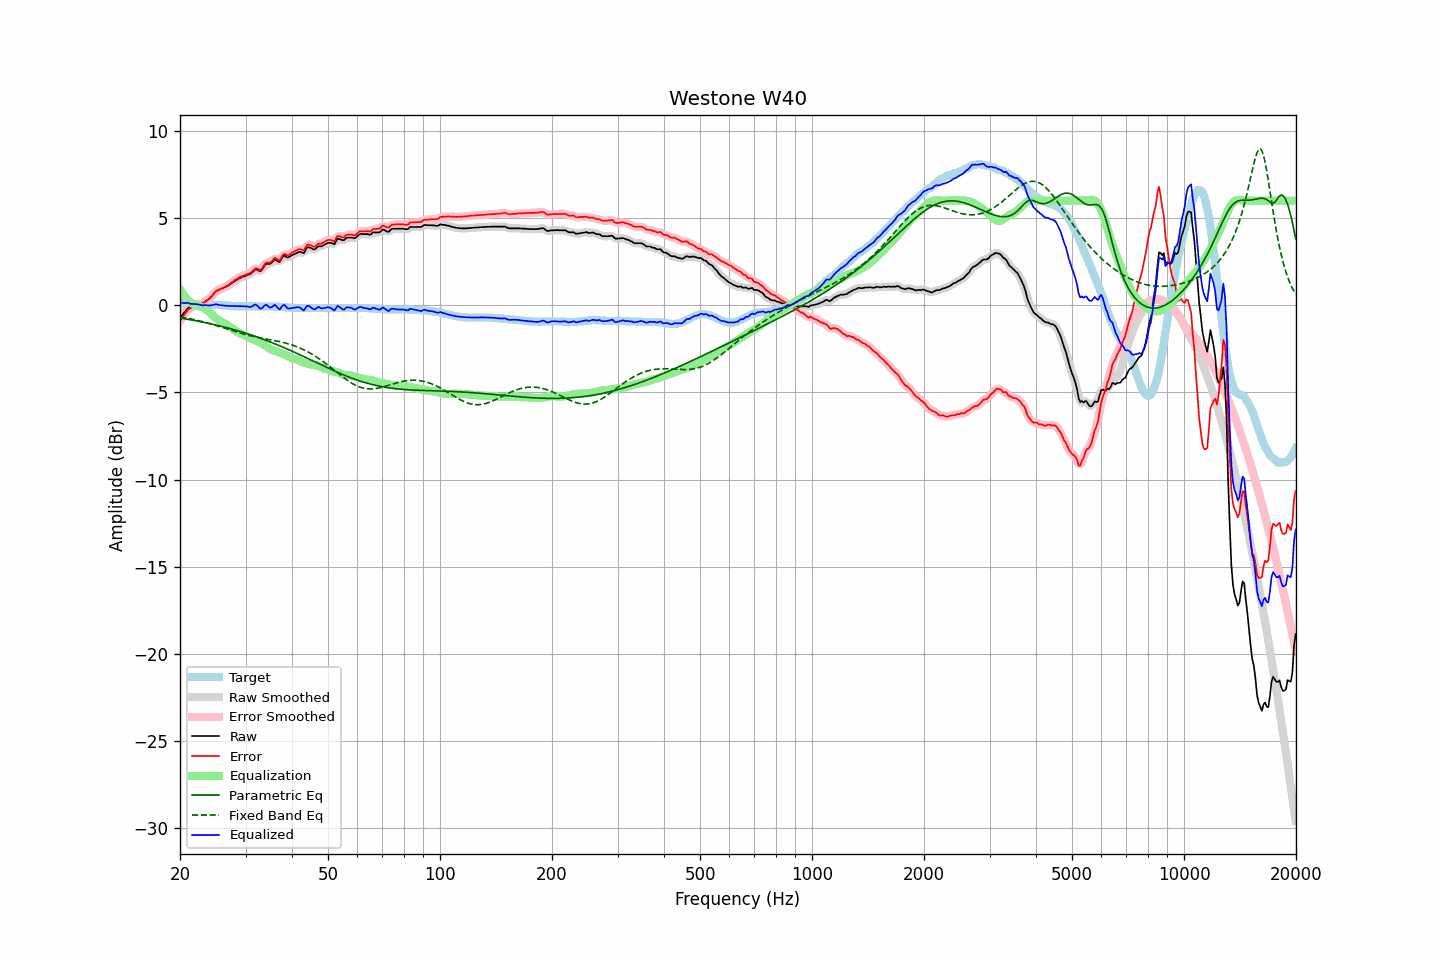

Values plotted in this chart, from the file beside it:
frequency, raw, error, smoothed, error_smoothed, equalization, parametric_eq, fixed_band_eq, equalized_raw, equalized_smoothed, target
20.00, -0.72, -0.89, -0.73, -0.91, 0.90, -0.74, -0.66, 0.17, 0.17, 0.17
20.20, -0.61, -0.77, -0.60, -0.76, 0.75, -0.75, -0.68, 0.14, 0.15, 0.16
20.40, -0.49, -0.63, -0.48, -0.63, 0.62, -0.77, -0.70, 0.13, 0.14, 0.14
20.61, -0.38, -0.52, -0.37, -0.50, 0.50, -0.78, -0.71, 0.12, 0.13, 0.13
20.81, -0.26, -0.37, -0.26, -0.38, 0.40, -0.80, -0.73, 0.13, 0.13, 0.11
21.02, -0.16, -0.26, -0.18, -0.28, 0.30, -0.81, -0.75, 0.14, 0.12, 0.10
21.23, -0.11, -0.20, -0.11, -0.20, 0.21, -0.83, -0.77, 0.10, 0.11, 0.09
21.44, -0.06, -0.14, -0.06, -0.13, 0.14, -0.84, -0.79, 0.08, 0.08, 0.08
21.66, -0.01, -0.07, -0.01, -0.08, 0.08, -0.86, -0.81, 0.07, 0.07, 0.06
21.87, 0.03, -0.03, 0.03, -0.03, 0.04, -0.88, -0.83, 0.07, 0.07, 0.06
22.09, 0.06, 0.01, 0.06, 0.01, 0.00, -0.89, -0.85, 0.06, 0.06, 0.05
22.31, 0.08, 0.04, 0.08, 0.04, -0.03, -0.91, -0.87, 0.05, 0.05, 0.04
22.54, 0.09, 0.06, 0.09, 0.05, -0.05, -0.93, -0.90, 0.03, 0.03, 0.03
22.76, 0.10, 0.08, 0.10, 0.07, -0.08, -0.95, -0.92, 0.01, 0.01, 0.02
22.99, 0.11, 0.09, 0.12, 0.10, -0.12, -0.97, -0.94, -0.01, 0.00, 0.02
23.22, 0.17, 0.16, 0.17, 0.15, -0.17, -0.98, -0.97, 0.00, 0.00, 0.01
23.45, 0.23, 0.22, 0.22, 0.21, -0.22, -1.00, -0.99, 0.01, 0.00, 0.01
23.69, 0.30, 0.29, 0.29, 0.28, -0.29, -1.02, -1.02, 0.01, -0.00, 0.01
23.92, 0.36, 0.35, 0.37, 0.35, -0.37, -1.04, -1.04, -0.01, -0.01, 0.01
24.16, 0.45, 0.44, 0.46, 0.44, -0.46, -1.06, -1.07, -0.01, -0.01, 0.01
24.40, 0.56, 0.55, 0.56, 0.55, -0.55, -1.08, -1.10, 0.01, 0.01, 0.01
24.65, 0.67, 0.66, 0.67, 0.66, -0.64, -1.10, -1.12, 0.03, 0.03, 0.01
24.89, 0.77, 0.76, 0.76, 0.75, -0.72, -1.13, -1.15, 0.05, 0.04, 0.01
25.14, 0.84, 0.83, 0.83, 0.82, -0.79, -1.15, -1.18, 0.05, 0.04, 0.01
25.39, 0.88, 0.87, 0.88, 0.87, -0.86, -1.17, -1.21, 0.02, 0.03, 0.01
25.65, 0.92, 0.92, 0.92, 0.92, -0.92, -1.19, -1.24, 0.00, 0.01, 0.00
25.91, 0.96, 0.96, 0.96, 0.96, -0.97, -1.22, -1.27, -0.01, -0.01, 0.00
26.16, 1.00, 1.01, 1.00, 1.00, -1.01, -1.24, -1.30, -0.01, -0.01, -0.01
26.43, 1.04, 1.05, 1.04, 1.05, -1.06, -1.26, -1.33, -0.02, -0.02, -0.01
26.69, 1.09, 1.11, 1.08, 1.10, -1.11, -1.29, -1.35, -0.02, -0.03, -0.02
26.96, 1.13, 1.16, 1.13, 1.16, -1.17, -1.31, -1.38, -0.04, -0.04, -0.03
27.23, 1.19, 1.22, 1.19, 1.22, -1.23, -1.34, -1.41, -0.04, -0.04, -0.03
27.50, 1.26, 1.30, 1.25, 1.29, -1.30, -1.36, -1.44, -0.04, -0.04, -0.04
27.77, 1.32, 1.37, 1.32, 1.37, -1.36, -1.39, -1.47, -0.04, -0.04, -0.05
28.05, 1.38, 1.44, 1.38, 1.43, -1.43, -1.41, -1.50, -0.05, -0.05, -0.06
28.33, 1.44, 1.50, 1.44, 1.50, -1.49, -1.44, -1.53, -0.05, -0.05, -0.06
28.62, 1.49, 1.55, 1.49, 1.55, -1.55, -1.47, -1.56, -0.06, -0.05, -0.06
28.90, 1.55, 1.62, 1.54, 1.61, -1.60, -1.49, -1.58, -0.05, -0.05, -0.07
29.19, 1.59, 1.65, 1.59, 1.65, -1.64, -1.52, -1.61, -0.05, -0.05, -0.06
29.48, 1.63, 1.69, 1.63, 1.69, -1.68, -1.55, -1.64, -0.05, -0.05, -0.06
29.78, 1.66, 1.72, 1.66, 1.72, -1.72, -1.58, -1.66, -0.06, -0.05, -0.06
30.08, 1.70, 1.76, 1.70, 1.76, -1.76, -1.61, -1.69, -0.06, -0.06, -0.06
30.38, 1.74, 1.80, 1.73, 1.79, -1.81, -1.64, -1.71, -0.07, -0.08, -0.06
30.68, 1.77, 1.83, 1.77, 1.83, -1.86, -1.67, -1.73, -0.10, -0.10, -0.06
30.99, 1.81, 1.87, 1.82, 1.88, -1.91, -1.70, -1.76, -0.10, -0.09, -0.06
31.30, 1.89, 1.95, 1.90, 1.95, -1.94, -1.73, -1.78, -0.05, -0.04, -0.06
31.61, 1.98, 2.04, 1.98, 2.04, -1.97, -1.76, -1.80, 0.00, 0.00, -0.06
31.93, 2.06, 2.12, 2.03, 2.09, -2.01, -1.79, -1.82, 0.05, 0.02, -0.06
32.24, 2.04, 2.11, 2.02, 2.09, -2.05, -1.82, -1.84, -0.02, -0.03, -0.07
32.57, 1.99, 2.06, 1.99, 2.06, -2.10, -1.86, -1.86, -0.12, -0.11, -0.07
32.89, 1.95, 2.02, 1.98, 2.05, -2.15, -1.89, -1.87, -0.20, -0.17, -0.07
33.22, 2.03, 2.10, 2.05, 2.12, -2.20, -1.92, -1.89, -0.17, -0.15, -0.07
33.55, 2.18, 2.25, 2.17, 2.25, -2.25, -1.96, -1.91, -0.07, -0.07, -0.07
33.89, 2.33, 2.41, 2.30, 2.37, -2.31, -1.99, -1.93, 0.02, -0.01, -0.08
34.23, 2.38, 2.46, 2.36, 2.44, -2.38, -2.03, -1.94, 0.00, -0.02, -0.08
34.57, 2.37, 2.45, 2.38, 2.46, -2.45, -2.06, -1.96, -0.08, -0.07, -0.08
34.92, 2.37, 2.45, 2.39, 2.47, -2.51, -2.10, -1.98, -0.14, -0.11, -0.08
35.27, 2.44, 2.52, 2.46, 2.53, -2.55, -2.14, -1.99, -0.11, -0.09, -0.08
35.62, 2.54, 2.62, 2.54, 2.62, -2.58, -2.17, -2.01, -0.04, -0.04, -0.08
35.97, 2.63, 2.72, 2.58, 2.67, -2.61, -2.21, -2.03, 0.02, -0.02, -0.09
... 635 more rows
